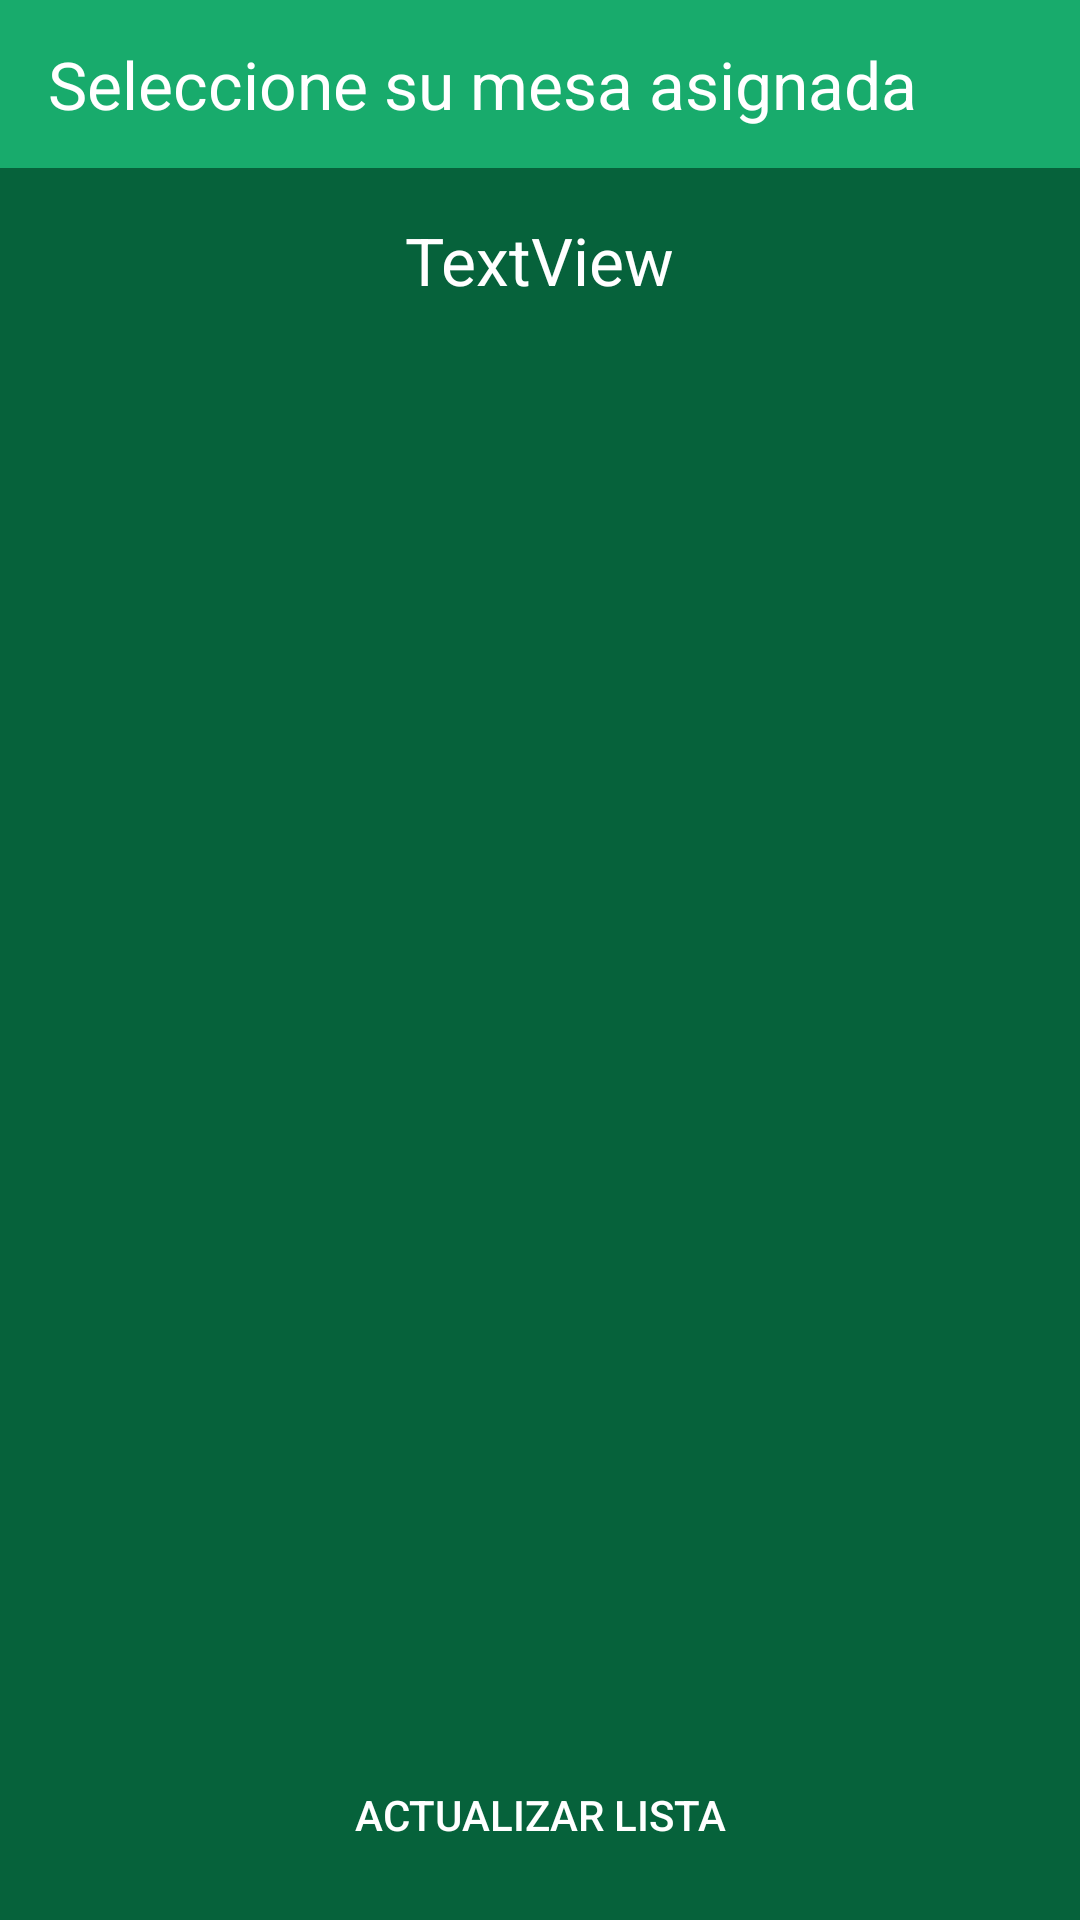

The Android layout XML behind this screen, and the referenced resources:
<!-- AndroidManifest.xml: application theme AppTheme -->
<!-- res/layout/activity_list.xml -->
<?xml version="1.0" encoding="utf-8"?>
<LinearLayout xmlns:android="http://schemas.android.com/apk/res/android"
    xmlns:app="http://schemas.android.com/apk/res-auto"
    android:layout_width="match_parent"
    android:background="@color/colorPrimaryDark"
    android:layout_height="match_parent"
    android:orientation="vertical">

    <androidx.appcompat.widget.Toolbar
        android:id="@+id/toolbar_list"
        android:layout_width="match_parent"
        android:layout_height="?attr/actionBarSize"
        android:background="@color/colorPrimary"
        app:layout_constraintEnd_toEndOf="parent"
        app:layout_constraintStart_toStartOf="parent"
        app:layout_constraintTop_toTopOf="parent"
        app:theme="@style/Theme.AppCompat.Light">


        <TextView
            android:id="@+id/tv_title"
            android:layout_width="wrap_content"
            android:layout_height="wrap_content"
            android:text="@string/list_title"
            android:textAppearance="?android:attr/textAppearanceLarge"
            android:textColor="@color/colorWhite" />

        <FrameLayout
            android:layout_width="match_parent"
            android:layout_height="match_parent">
            <ImageView
                android:id="@+id/imageView"
                android:layout_width="wrap_content"
                android:layout_gravity="center|end"
                android:onClick="logout"
                android:padding="@dimen/dimen_dp_large"
                android:layout_height="wrap_content"
                app:srcCompat="@drawable/ic_logout" />
        </FrameLayout>




    </androidx.appcompat.widget.Toolbar>

    <TextView
        android:id="@+id/lbl_nombre_militante"
        android:layout_width="wrap_content"
        android:textAppearance="?android:attr/textAppearanceLarge"
        android:textColor="@color/colorWhite"
        android:layout_marginTop="@dimen/dimen_sp_large"
        android:layout_marginLeft="@dimen/dimen_sp_large"
        android:layout_marginRight="@dimen/dimen_sp_large"
        android:layout_gravity="center_horizontal"
        android:layout_height="wrap_content"
        android:text="TextView" />






    <LinearLayout
        android:layout_width="match_parent"
        android:weightSum="1"
        android:layout_height="match_parent"
        android:orientation="vertical">

        <androidx.recyclerview.widget.RecyclerView
            android:layout_width="match_parent"
            android:id="@+id/rv_task_list"
            android:layout_weight="0.13"
            android:layout_marginLeft="@dimen/dimen_sp_large"
            android:layout_marginRight="@dimen/dimen_sp_large"
            android:layout_marginTop="@dimen/dimen_sp_large"
            android:layout_height="match_parent" />


        <Button
            android:layout_width="match_parent"
            android:id="@+id/btn_refresh"
            android:layout_weight="0.87"
            android:background="@drawable/rounded_rectangle_shape_red"
            android:textColor="@color/colorWhite"
            android:text="@string/refresh_action"
            android:onClick="refreshAction"
            android:layout_margin="@dimen/dimen_sp_large"
            android:layout_height="match_parent" />

    </LinearLayout>


</LinearLayout>
<!-- resources referenced by this layout -->
<resources>
  <color name="colorPrimary">#18AB6C</color>
  <color name="colorPrimaryDark">#06623B</color>
  <color name="colorWhite">#FFFFFF</color>
  <dimen name="dimen_dp_large">16dp</dimen>
  <dimen name="dimen_sp_large">16sp</dimen>
  <!-- drawable ic_logout (drawable) -->
  <vector xmlns:android="http://schemas.android.com/apk/res/android"
          android:width="24dp"
          android:height="24dp"
          android:viewportWidth="32.0"
          android:viewportHeight="32.0">
      <path
          android:fillColor="@color/colorWhite"
          android:pathData="M10.09,15.59L11.5,17l5,-5 -5,-5 -1.41,1.41L12.67,11H3v2h9.67l-2.58,2.59zM19,3H5c-1.11,0 -2,0.9 -2,2v4h2V5h14v14H5v-4H3v4c0,1.1 0.89,2 2,2h14c1.1,0 2,-0.9 2,-2V5c0,-1.1 -0.9,-2 -2,-2z"/>
  </vector>
  <string name="list_title">Seleccione su mesa asignada</string>
  <string name="refresh_action">Actualizar lista</string>
  <style name="AppTheme" parent="Theme.AppCompat.Light.DarkActionBar">
          
          <item name="colorPrimary">@color/colorPrimary</item>
          <item name="colorPrimaryDark">@color/colorPrimaryDark</item>
          <item name="colorAccent">@color/colorAccent</item>
      </style>
  <color name="colorAccent">#CF1B1C</color>
</resources>
